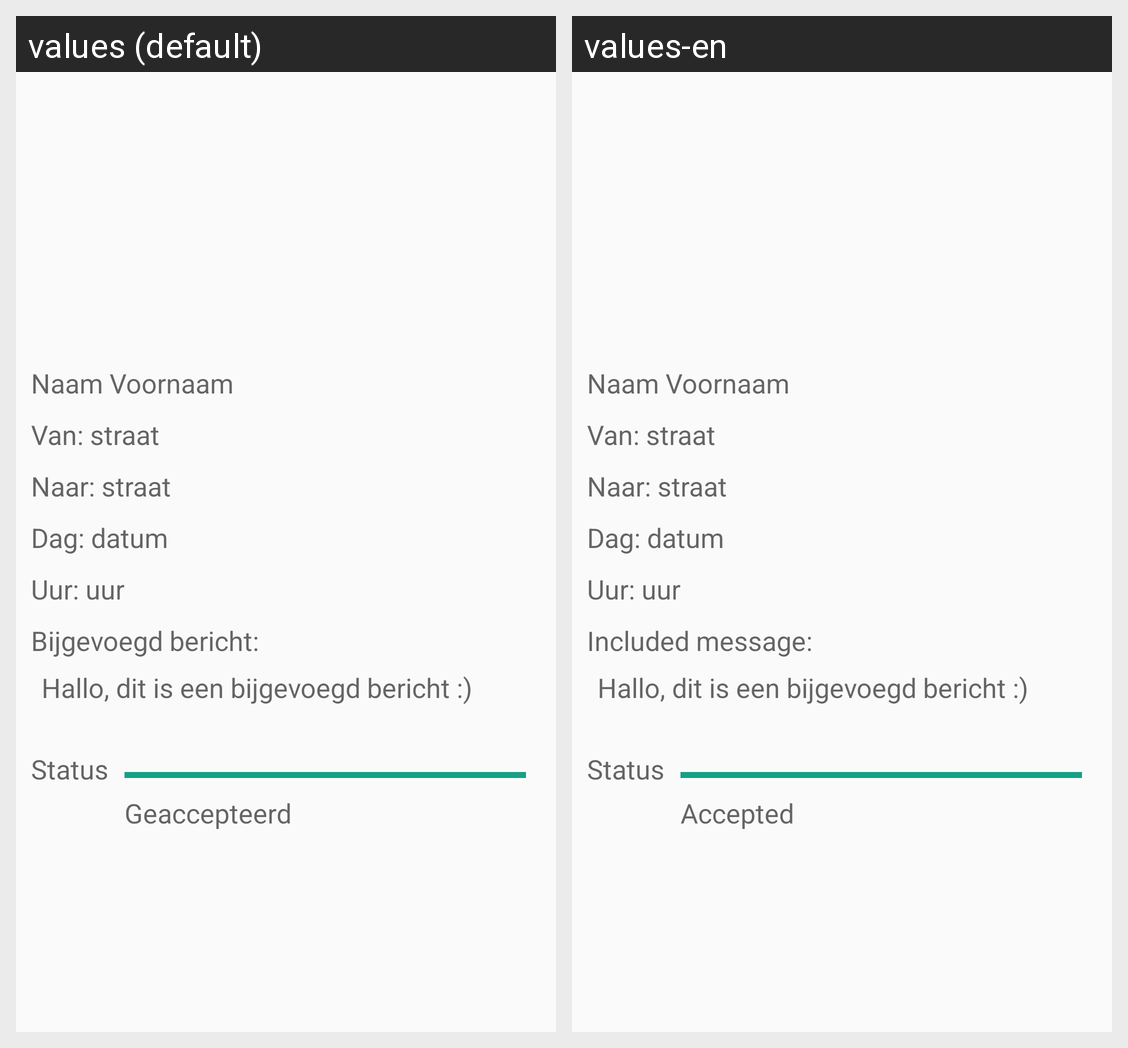

This grid shows one Android layout under two languages. Give, for every string resource on the screen, its name, the default text and each shown locale's text.
Android screen res/layout/fragment_detail_aanvraag.xml rendered under 2 locales, left to right: values (default), values-en. Device: Nexus 5 (rendered at 1080×1920; each locale shown at half size, 540×960, under a caption strip naming it); theme RideShare.Material.
Strings drawn on this screen, with the default value and each locale's value (text and hints the layout hard-codes, and strings that could not be matched under every locale, appear in the picture but are not listed):

Added_Message
  values: Bijgevoegd bericht:
  values-en: Included message:

Status
  values: Status
  values-en: Status

Status_Accepted
  values: Geaccepteerd
  values-en: Accepted
